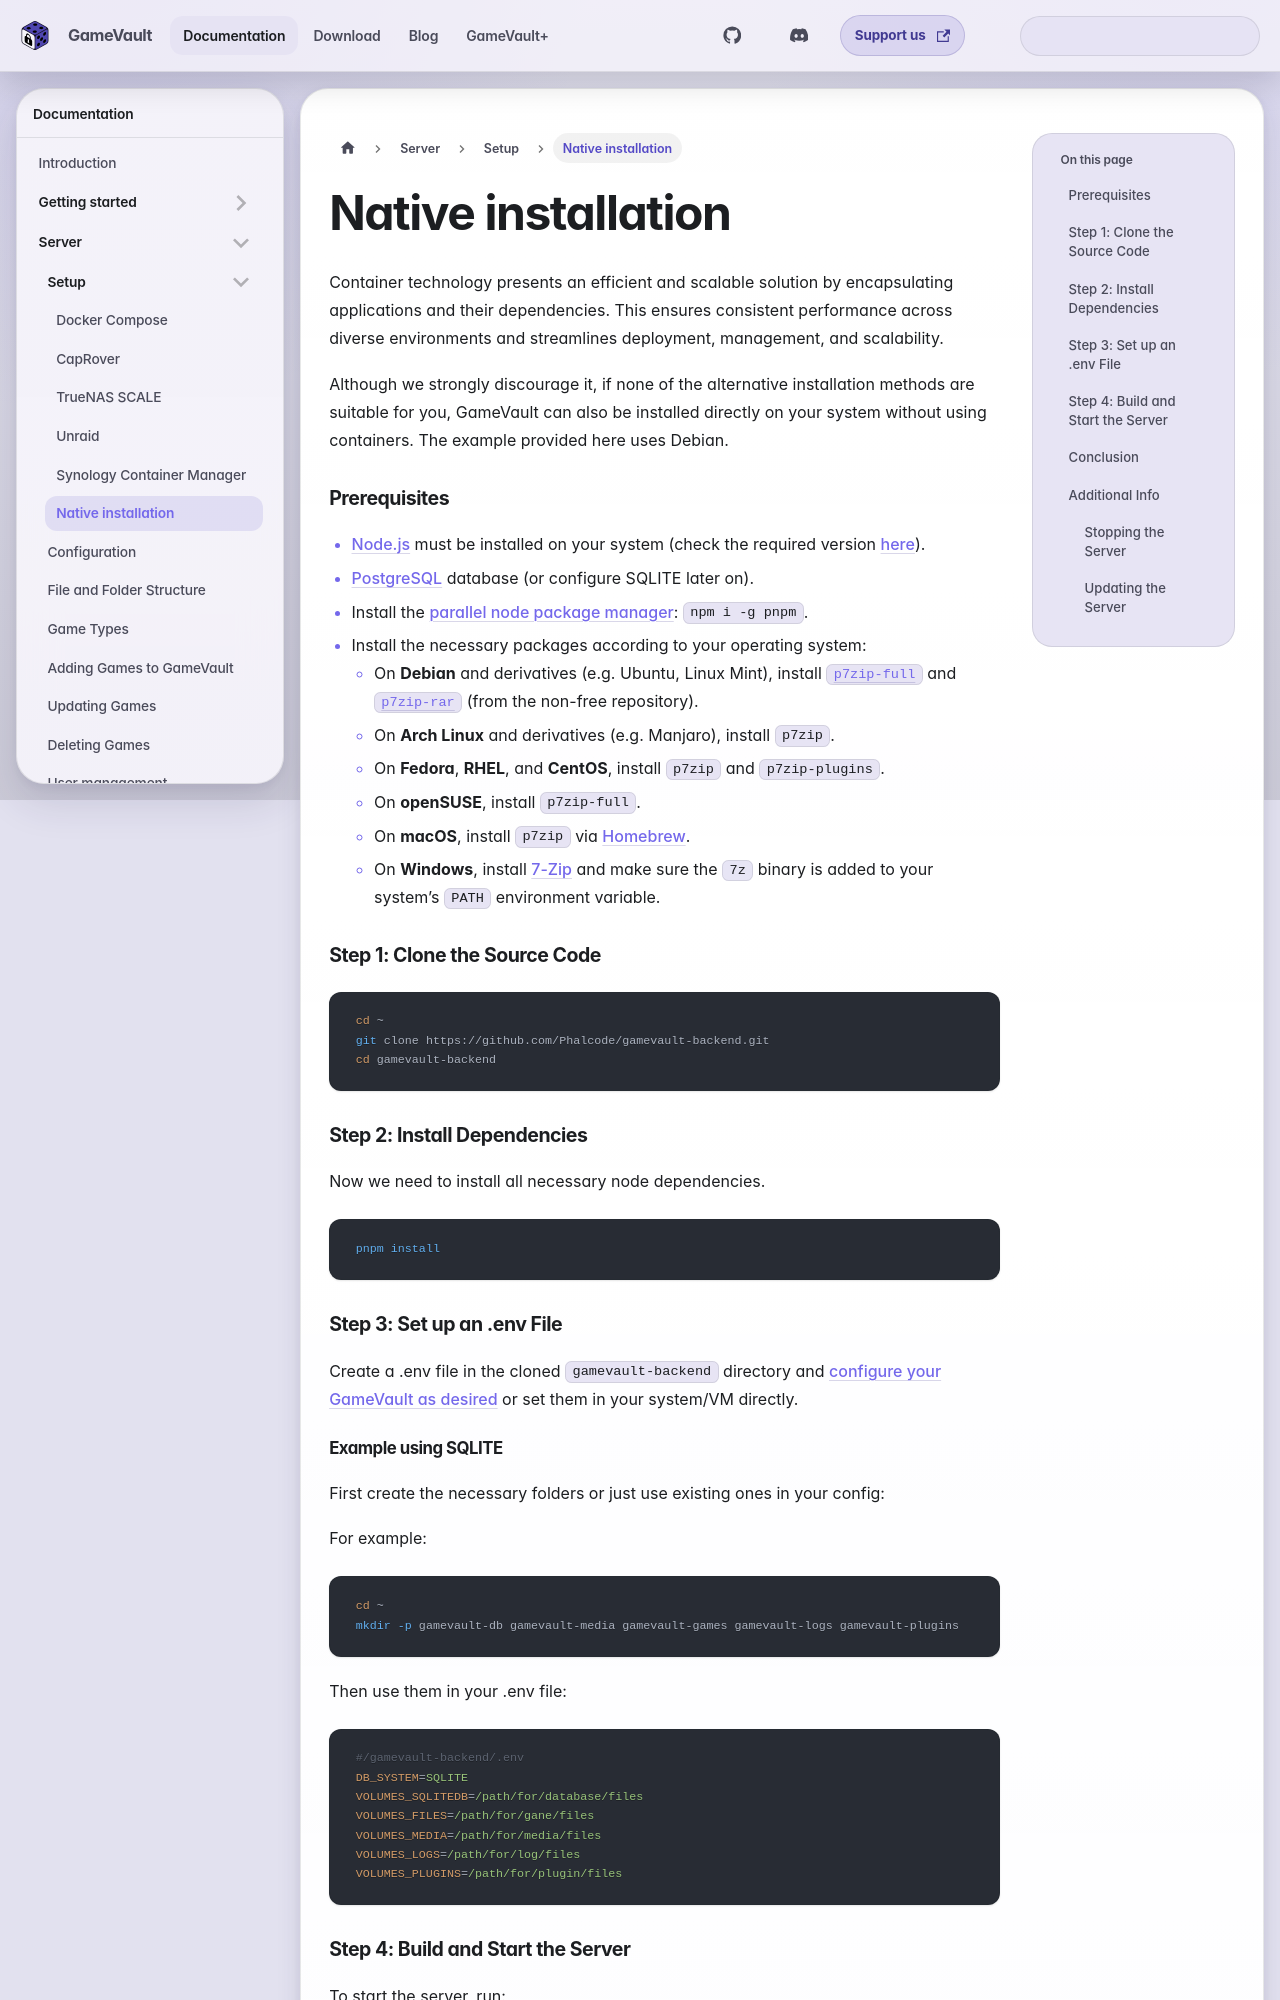

repository: Phalcode/gamevault-docs · page: docs/server/setup/native/index.html · generator: docusaurus

---
title: Native installation
description: Run GameVault Server without Docker on Linux with Node.js and PostgreSQL or SQLite.
sidebar_position: 99
---

Container technology presents an efficient and scalable solution by encapsulating applications and their dependencies. This ensures consistent performance across diverse environments and streamlines deployment, management, and scalability.

Although we strongly discourage it, if none of the alternative installation methods are suitable for you, GameVault can also be installed directly on your system without using containers. The example provided here uses Debian.

### Prerequisites

- [Node.js](https://nodejs.org/) must be installed on your system (check the required version [here](https://github.com/Phalcode/gamevault-backend/blob/master/Dockerfile#L1)).
- [PostgreSQL](https://www.postgresql.org/) database (or configure SQLITE later on).
- Install the [parallel node package manager](https://pnpm.io/): `npm i -g pnpm`.
- Install the necessary packages according to your operating system:
  - On **Debian** and derivatives (e.g. Ubuntu, Linux Mint), install [`p7zip-full`](https://packages.debian.org/en/sid/p7zip-full) and [`p7zip-rar`](https://packages.debian.org/en/sid/p7zip-rar) (from the non-free repository).
  - On **Arch Linux** and derivatives (e.g. Manjaro), install `p7zip`.
  - On **Fedora**, **RHEL**, and **CentOS**, install `p7zip` and `p7zip-plugins`.
  - On **openSUSE**, install `p7zip-full`.
  - On **macOS**, install `p7zip` via [Homebrew](https://brew.sh/).
  - On **Windows**, install [7-Zip](https://www.7-zip.org/) and make sure the `7z` binary is added to your system’s `PATH` environment variable.

### Step 1: Clone the Source Code

```bash
cd ~
git clone https://github.com/Phalcode/gamevault-backend.git
cd gamevault-backend
```
